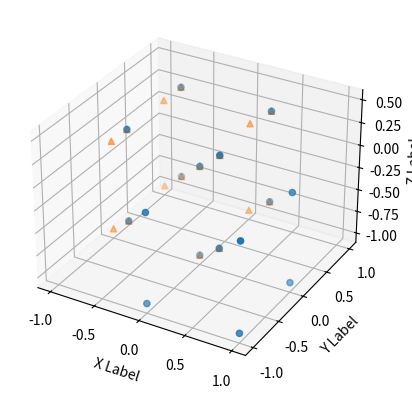

Reproduce this figure in Python.
import numpy as np
import sys
import matplotlib.pyplot as plt

a = np.array([1.0, 0.0, 0.0])
b = np.array([0.0, 1.0, 0.0])
c = np.array([0.0, 0.0, 1.0])

struct = np.array([[0.0, 0.0, 0.0], [0.5, 0.5, 0.5]])
basis   = np.array([a, b, c])

epsilon = 0.001

axis_order = [1, 2, 3, 4, 6]

depth = 3
scale = 2

# print('symfind - simple crystal structure symmetry finder')

# if len(sys.argv) < 2:
#     print('usage: symfind vasp_file')
#     exit()

# with open(sys.argv[1], 'r') as file:
#     file

def rotate_x(A, phi):
    R_x = np.array([[1.0, 0.0,          0.0],
                    [0.0, np.cos(phi), -np.sin(phi)],
                    [0.0, np.sin(phi),  np.cos(phi)]])
    return np.transpose(np.dot(R_x, np.transpose(A)))

def rotate_y(A, phi):
    R_y = np.array([[ np.cos(phi), 0.0, np.sin(phi)],
                    [ 0.0,         1.0, 0.0],
                    [-np.sin(phi), 0.0, np.cos(phi)]])
    return np.transpose(np.dot(R_y, np.transpose(A)))

def rotate_z(A, phi):
    R_z = np.array([[np.cos(phi), -np.sin(phi), 0.0],
                    [np.sin(phi),  np.cos(phi), 0.0],
                    [0.0,          0.0,         1.0]])
    return np.transpose(np.dot(R_z, np.transpose(A)))

def J(A, basis):
    return np.transpose(np.dot(np.transpose(basis), np.transpose(A)))

def J_(A_, basis):
    return np.transpose(np.dot(np.linalg.inv(np.transpose(basis)), np.transpose(A_)))

def reduce(struct):
    for v in struct:
        v[0] = v[0] % 1
        v[1] = v[1] % 1
        v[2] = v[2] % 1

        if v[0] < 0.0:
            v[0] += 1.0
        if v[1] < 0.0:
            v[1] += 1.0
        if v[2] < 0.0:
            v[2] += 1.0

        if v[0] > 1.0:
            v[0] -= 1.0
        if v[1] > 1.0:
            v[1] -= 1.0
        if v[2] > 1.0:
            v[2] -= 1.0

        if v[0] == 1.0:
            v[0] = 0.0
        if v[1] == 1.0:
            v[1] = 0.0
        if v[2] == 1.0:
            v[2] = 0.0
        
        if np.abs(v[0] - 1.0) < epsilon:
            v[0] = 0.0
        if np.abs(v[1] - 1.0) < epsilon:
            v[1] = 0.0
        if np.abs(v[2] - 1.0) < epsilon:
            v[2] = 0.0

    return struct

def extend(struct):
    tmp = np.zeros((len(struct) * 8, 3))
    for j in range(0, 8):
        for i in range(len(struct) * j, len(struct) * (j + 1)):
            if (j == 0):
                tmp[i] = struct[i % len(struct)]
            if (j == 1):
                tmp[i] = struct[i % len(struct)] - [1.0, 0.0, 0.0]
            if (j == 2):
                tmp[i] = struct[i % len(struct)] - [0.0, 1.0, 0.0]
            if (j == 3):
                tmp[i] = struct[i % len(struct)] - [0.0, 0.0, 1.0]
            if (j == 4):
                tmp[i] = struct[i % len(struct)] - [1.0, 1.0, 0.0]
            if (j == 5):
                tmp[i] = struct[i % len(struct)] - [0.0, 1.0, 1.0]
            if (j == 6):
                tmp[i] = struct[i % len(struct)] - [1.0, 0.0, 1.0]
            if (j == 7):
                tmp[i] = struct[i % len(struct)] - [1.0, 1.0, 1.0]
    return tmp
       
def symcheck(struct, struct_):
    diff_tot = 0.0
    for i in range(len(struct)):
        diff = np.inf
        for j in range(len(struct_)):
            if (np.linalg.norm(struct[i] - struct_[j]) < diff):
                diff = np.linalg.norm(struct[i] - struct_[j])
            print('symfind: symcheck(): ', i, ' --- ', j, ', diff = ', np.linalg.norm(struct[i] - struct_[j]))
        if (np.isinf(diff)):
            print('symfind: symcheck(): error! infinite norm')
            exit(1)
        print('symfind: symcheck(): ', i, ', diff = ', diff) 
        diff_tot += diff ** 2
    diff_tot = np.sqrt(diff_tot)
    if (diff_tot < epsilon):
        print('symfind: symcheck(): diff_tot = %.8f < epsilon = %.8f, symmetry check passed!' % (diff_tot, epsilon))
        return True
    else:
        print('symfind: symcheck(): diff_tot = %.8f > epsilon = %.8f, symmetry check failed...' % (diff_tot, epsilon))
        return False

for i in range(depth):
    for j in range(depth):
        for k in range(depth):
            if ((i == 0) and (j == 0) and (k == 0)):
                continue
            if (np.gcd.reduce([i, j, k]) != 1):
                continue

            print('\nsymfind: checking [%d%d%d] axis... \n' % (i, j, k))

            if ((i, j, k) != (0, 0, 1)):
                continue

            # rotational axis, defined as Weiss indexes

            axis = a * i + b * j + c * k
        
            # axis in basis -> axis in cart

            axis_cart = J(axis, basis)

            # Euler precession and nutation angles

            beta  = np.arccos(np.dot(axis_cart, np.array([0.0, 0.0, 1.0])) / (np.linalg.norm(axis_cart)))
            alpha = np.arccos(axis_cart[0] / (np.linalg.norm(axis_cart) * np.cos(np.pi / 2 - beta)))

            print('alpha = %.2f pi' % (alpha / np.pi))
            print('beta  = %.2f pi' % (beta  / np.pi))

            # axis in cart -> axis (rotated Rzx) in cart

            axis_cart_Rz  = rotate_z(axis_cart, alpha)
            axis_cart_Rzx = rotate_x(axis_cart_Rz, beta)

            # struct in basis -> struct in cart

            struct_cart = J(struct, basis)

            # struct in cart -> struct (rotated Rzx) in cart 

            struct_cart_Rz  = rotate_z(struct_cart, alpha)
            struct_cart_Rzx = rotate_x(struct_cart_Rz, beta)
           
            # basis -> basis (rotated Rzx)

            basis_Rz  = rotate_z(basis, alpha)
            basis_Rzx = rotate_x(basis_Rz, beta)

            # struct (rotated Rzx) in cart -> struct (rotated Rzx) in basis (rotated Rzx)

            struct_Rzx = J_(struct_cart_Rzx, basis_Rzx)

            # struct (rotated Rzx) in basis (rotated Rzx) -> struct (rotated Rzx, reducted and extended) in cart

            struct_Rzx          = reduce(struct_Rzx)
            struct_Rzx_ext      = extend(struct_Rzx)
            struct_cart_Rzx_ext = J(struct_Rzx_ext, basis_Rzx)

            print('basis            = ', basis)
            print('basis_Rz         = ', basis_Rz)
            print('basis_Rzx        = ', basis_Rzx)
            print('axis             = ', axis_cart)
            print('axis_cart        = ', axis_cart)
            print('axis_cart_Rz     = ', axis_cart_Rz)
            print('axis_cart_Rzx    = ', axis_cart_Rzx)
            print('struct           = ', struct)
            print('struct_cart      = ', struct_cart)
            print('struct_cart_Rz   = ', struct_cart_Rz)
            print('struct_cart_Rzx  = ', struct_cart_Rzx)
            print('struct_Rzx       = ', struct_Rzx)

            # Checking symmetries of different orders

            for ord in axis_order:

                if ord != 2:
                    continue

                # Euler rotation angle

                gamma = 2 * np.pi / ord

                # struct (rotated Rzx, reducted and extended) in cart -> struct (rotated Rzxz, reducted and extended) in cart 

                struct_cart_Rzxz_ext = rotate_z(struct_cart_Rzx_ext, gamma)

                # basis (rotated Rzx) -> basis (rotated Rzxz)

                basis_Rzxz = rotate_z(basis_Rzx, gamma)

                # struct (rotated Rzxz, reducted and extended) in cart  -> struct (rotated Rzxz, reducted and extended) in basis (rotated Rzxz)

                struct_Rzxz_ext = J_(struct_cart_Rzxz_ext, basis_Rzxz)

                print('struct_Rzx_ext        = ', struct_Rzx_ext)
                print('struct_cart_Rzx_ext   = ', struct_cart_Rzx_ext)
                print('struct_Rzxz_ext       = ', struct_Rzxz_ext)
                print('struct_cart_Rzxz_ext  = ', struct_cart_Rzxz_ext)

                fig = plt.figure()
                ax = fig.add_subplot(projection='3d')
                ax.scatter(struct_cart_Rzx_ext[:, 0], struct_cart_Rzx_ext[:, 1], struct_cart_Rzx_ext[:, 2], marker='o')
                ax.scatter(struct_cart_Rzxz_ext[:, 0], struct_cart_Rzxz_ext[:, 1], struct_cart_Rzxz_ext[:, 2], marker='^')

                ax.set_xlabel('X Label')
                ax.set_ylabel('Y Label')
                ax.set_zlabel('Z Label')

                plt.show()

                if (symcheck(struct_cart_Rzx_ext, struct_cart_Rzxz_ext)):
                    print('symfind: found point symmetry along [%d%d%d] axis of %d order!' % (i, j, k, ord))
                else:
                    print('symfind: no point symmetry along [%d%d%d] axis ...' % (i, j, k))
